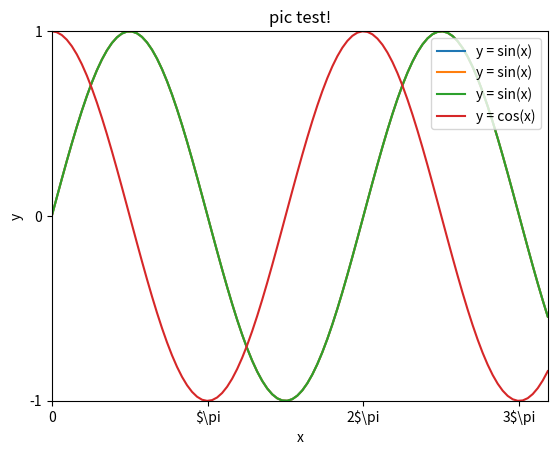
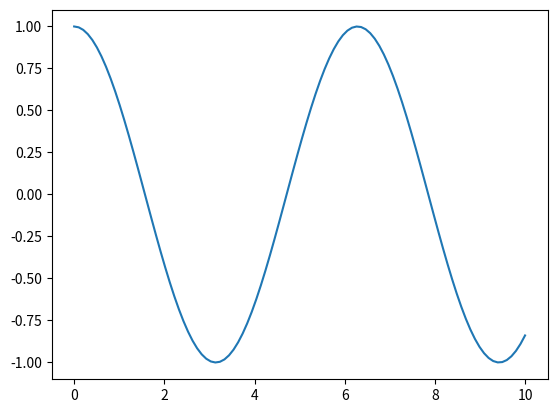
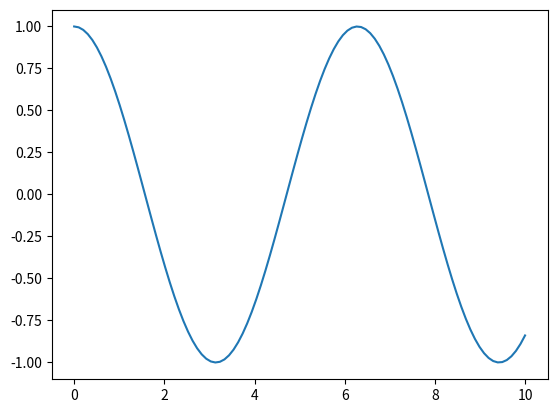

These figures' Python source, in order:
import re , os
import pandas as pd
import numpy as np
from pandas import DataFrame
from pandas import Series, DataFrame
import matplotlib.pyplot as plt
import matplotlib


x = np.linspace(0,10,100)
y1 = np.sin(x)
y2 = np.cos(x)
plt.figure("huihui")
plt.title('pic test!')
plt.plot(x,y1,label = 'y = sin(x)')
plt.xlabel('x')
plt.ylabel('y')
plt.axis([0,10,-1,1])
plt.legend(loc = 1)
plt.xticks([0,3.1416,6.2832,9.4298],['0','$\pi','2$\pi','3$\pi'])
plt.yticks([-1,0,1])
plt.savefig('huihui.png')
# plt.grid()
plt.figure("miaomiao")
plt.plot(x,y2, label = 'y = cos(x)')
plt.figure("huihui")
plt.title('pic test!')
plt.plot(x,y1,label = 'y = sin(x)')
plt.xlabel('x')
plt.ylabel('y')
plt.axis([0,10,-1,1])
plt.legend(loc = 1)
plt.xticks([0,3.1416,6.2832,9.4298],['0','$\pi','2$\pi','3$\pi'])
plt.yticks([-1,0,1])
# plt.show()
plt.savefig('miaomiao.png')

#huimiao
plt.figure("huimiaomiao")
plt.plot(x,y2, label = 'y = cos(x)')
plt.figure("huihui")
plt.title('pic test!')
plt.plot(x,y1,label = 'y = sin(x)')
plt.plot(x,y2,label = 'y = cos(x)')
plt.xlabel('x')
plt.ylabel('y')
plt.axis([0,10,-1,1])
plt.legend(loc = 1)
plt.xticks([0,3.1416,6.2832,9.4298],['0','$\pi','2$\pi','3$\pi'])
plt.yticks([-1,0,1])
plt.show()
plt.savefig('huimiaomiao.png')